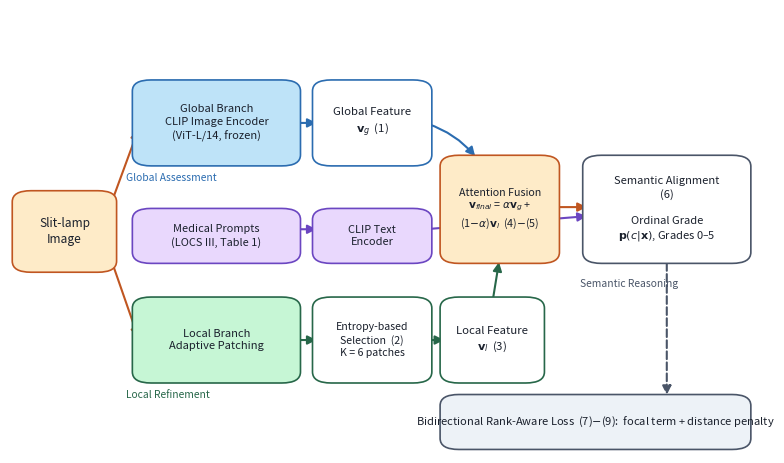
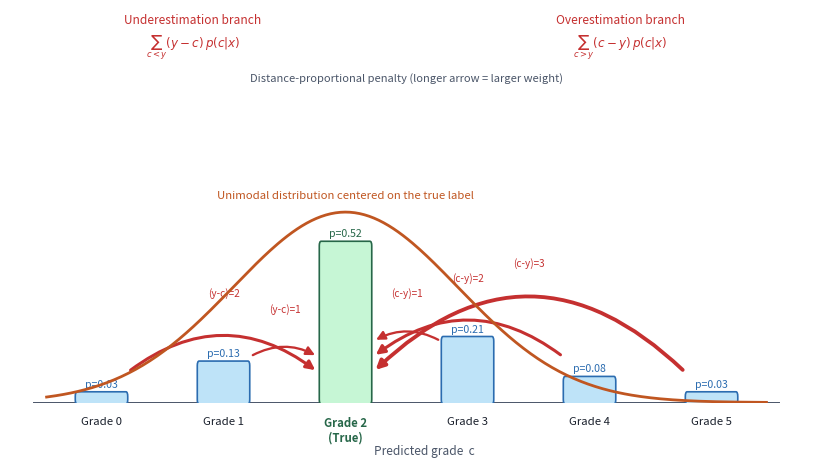

The matplotlib source for these figures, in order:
# -*- coding: utf-8 -*-
"""Phase 6: matplotlib 重绘 Fig.1（CLIP-CAT 架构，仅正文组件）与 Fig.2（单峰分布+双向惩罚）"""
import sys, io
sys.stdout = io.TextIOWrapper(sys.stdout.buffer, encoding='utf-8', errors='replace')
import matplotlib
matplotlib.use('Agg')
import matplotlib.pyplot as plt
from matplotlib.patches import FancyBboxPatch, FancyArrowPatch
import numpy as np

OUT1 = r'E:\修改自己的论文\new_fig1.png'
OUT2 = r'E:\修改自己的论文\new_fig2.png'

BLUE = '#2b6cb0'; LBLUE = '#bee3f8'; GREEN = '#276749'; LGREEN = '#c6f6d5'
ORANGE = '#c05621'; LORANGE = '#feebc8'; GRAY = '#4a5568'; LGRAY = '#edf2f7'
PURPLE = '#6b46c1'; LPURPLE = '#e9d8fd'; RED = '#c53030'

def box(ax, x, y, w, h, text, fc, ec, fontsize=8.2, weight='normal', tc='#1a202c'):
    ax.add_patch(FancyBboxPatch((x, y), w, h, boxstyle='round,pad=0.012,rounding_size=0.025',
                                linewidth=1.2, edgecolor=ec, facecolor=fc, zorder=3))
    ax.text(x + w / 2, y + h / 2, text, ha='center', va='center', fontsize=fontsize,
            zorder=4, color=tc, weight=weight, linespacing=1.35)

def arrow(ax, p0, p1, color=GRAY, lw=1.5, style='-|>', rad=0.0, ls='-'):
    ax.add_patch(FancyArrowPatch(p0, p1, arrowstyle=style, mutation_scale=13,
                                 linewidth=lw, color=color, zorder=2,
                                 connectionstyle=f'arc3,rad={rad}', linestyle=ls))

# ============================== Fig.1 ==============================
fig1, ax = plt.subplots(figsize=(8, 4.5), dpi=200)
ax.set_xlim(0, 1); ax.set_ylim(0, 1); ax.axis('off')

# ---- input ----
box(ax, 0.015, 0.42, 0.115, 0.16, 'Slit-lamp\nImage', LORANGE, ORANGE, 8.6)

# ---- global branch (upper) ----
box(ax, 0.175, 0.66, 0.20, 0.17, 'Global Branch\nCLIP Image Encoder\n(ViT-L/14, frozen)', LBLUE, BLUE, 8.0)
box(ax, 0.415, 0.66, 0.135, 0.17, 'Global Feature\n$\\mathbf{v}_g$  (1)', '#fff', BLUE, 8.2)

# ---- local branch (lower) ----
box(ax, 0.175, 0.17, 0.20, 0.17, 'Local Branch\nAdaptive Patching', LGREEN, GREEN, 8.0)
box(ax, 0.415, 0.17, 0.135, 0.17, 'Entropy-based\nSelection  (2)\nK = 6 patches', '#fff', GREEN, 7.6)
box(ax, 0.585, 0.17, 0.115, 0.17, 'Local Feature\n$\\mathbf{v}_l$  (3)', '#fff', GREEN, 8.2)

# ---- fusion ----
box(ax, 0.585, 0.44, 0.135, 0.22, 'Attention Fusion\n$\\mathbf{v}_{final}$ = $\\alpha\\mathbf{v}_g$ +\n(1$-$$\\alpha$)$\\mathbf{v}_l$  (4)$-$(5)',
    LORANGE, ORANGE, 7.7)

# ---- text branch ----
box(ax, 0.175, 0.44, 0.20, 0.10, 'Medical Prompts\n(LOCS III, Table 1)', LPURPLE, PURPLE, 7.9)
box(ax, 0.415, 0.44, 0.135, 0.10, 'CLIP Text\nEncoder', LPURPLE, PURPLE, 7.9)

# ---- output ----
box(ax, 0.775, 0.44, 0.20, 0.22, 'Semantic Alignment\n(6)\n\nOrdinal Grade\n$\\mathbf{p}(c|\\mathbf{x})$, Grades 0–5',
    '#fff', GRAY, 8.0)

# ---- loss (bottom) ----
box(ax, 0.585, 0.02, 0.39, 0.10, 'Bidirectional Rank-Aware Loss  (7)$-$(9):  focal term + distance penalty',
    LGRAY, GRAY, 8.0)

# ---- arrows ----
arrow(ax, (0.133, 0.555), (0.172, 0.735), ORANGE)   # input -> global
arrow(ax, (0.133, 0.445), (0.172, 0.255), ORANGE)   # input -> local
arrow(ax, (0.378, 0.745), (0.412, 0.745), BLUE)     # global enc -> vg
arrow(ax, (0.378, 0.255), (0.412, 0.255), GREEN)    # local -> entropy
arrow(ax, (0.553, 0.255), (0.582, 0.255), GREEN)    # entropy -> vl
arrow(ax, (0.553, 0.745), (0.622, 0.665), BLUE, rad=-0.15)   # vg -> fusion
arrow(ax, (0.643, 0.343), (0.652, 0.437), GREEN)    # vl -> fusion
arrow(ax, (0.175, 0.505), (0.412, 0.505), PURPLE)   # prompts -> text enc
arrow(ax, (0.553, 0.505), (0.772, 0.535), PURPLE, rad=0.0)  # text -> alignment
arrow(ax, (0.723, 0.555), (0.772, 0.555), ORANGE)   # fusion -> alignment
arrow(ax, (0.875, 0.435), (0.875, 0.125), GRAY, ls='--')    # prediction -> loss

ax.text(0.155, 0.615, 'Global Assessment', fontsize=7.4, color=BLUE, style='italic')
ax.text(0.155, 0.125, 'Local Refinement', fontsize=7.4, color=GREEN, style='italic')
ax.text(0.76, 0.375, 'Semantic Reasoning', fontsize=7.4, color=GRAY, style='italic')

fig1.tight_layout(pad=0.25)
fig1.savefig(OUT1, dpi=200, bbox_inches='tight', facecolor='white')
plt.close(fig1)
print('[saved]', OUT1)

# ============================== Fig.2 ==============================
fig2, ax = plt.subplots(figsize=(8, 4.48), dpi=200)
ax.set_xlim(-0.75, 5.75); ax.set_ylim(0, 1.28); ax.axis('off')

grades = np.arange(6)
p = np.array([0.03, 0.13, 0.52, 0.21, 0.08, 0.03])
true = 2

# bars = predicted distribution
for g, pi in zip(grades, p):
    fc = LGREEN if g == true else LBLUE
    ec = GREEN if g == true else BLUE
    ax.add_patch(FancyBboxPatch((g - 0.21, 0), 0.42, pi * 1.0, boxstyle='round,pad=0.005,rounding_size=0.015',
                                linewidth=1.2, edgecolor=ec, facecolor=fc, zorder=3))
    ax.text(g, pi * 1.0 + 0.02, f'p={pi:.2f}', ha='center', fontsize=7.6, color=ec, zorder=4)

# unimodal curve
xs = np.linspace(-0.45, 5.45, 300)
mu, sigma = 2.0, 0.92
ys = 0.62 * np.exp(-0.5 * ((xs - mu) / sigma) ** 2)
ax.plot(xs, ys, color=ORANGE, lw=2.0, zorder=5)
ax.text(2.0, 0.665, 'Unimodal distribution centered on the true label',
        ha='center', fontsize=8.2, color=ORANGE)

# x-axis
ax.plot([-0.55, 5.55], [0, 0], color=GRAY, lw=1.4, zorder=1)
for g in grades:
    ax.text(g, -0.045, f'Grade {g}' + ('\n(True)' if g == true else ''), ha='center',
            va='top', fontsize=8.2, color=GREEN if g == true else '#1a202c',
            weight='bold' if g == true else 'normal')
ax.text(2.65, -0.135, 'Predicted grade  c', ha='center', va='top', fontsize=8.6, color=GRAY)

# underestimation penalty (c < y): arrows from low grades toward true
for g in (0, 1):
    d = true - g
    arrow(ax, (g + 0.22, 0.10 + 0.05 * g), (true - 0.23, 0.10 + 0.05 * g), RED,
          lw=1.1 + 0.55 * d, rad=-0.18 - 0.10 * d, style='-|>')
    ax.text((g + true) / 2, 0.145 + 0.05 * g + 0.10 * d, f'(y-c)={d}', ha='center',
            fontsize=7.2, color=RED)

# overestimation penalty (c > y): arrows from high grades toward true
for g in (3, 4, 5):
    d = g - true
    arrow(ax, (g - 0.22, 0.10 + 0.05 * (5 - g)), (true + 0.23, 0.10 + 0.05 * (5 - g)), RED,
          lw=1.1 + 0.55 * d, rad=0.18 + 0.10 * d, style='-|>')
    ax.text((g + true) / 2, 0.145 + 0.05 * (5 - g) + 0.10 * d, f'(c-y)={d}', ha='center',
            fontsize=7.2, color=RED)

# branch labels
ax.text(0.75, 1.16, 'Underestimation branch\n$\\sum_{c<y}(y-c)\\,p(c|x)$', ha='center',
        fontsize=8.6, color=RED, linespacing=1.4)
ax.text(4.25, 1.16, 'Overestimation branch\n$\\sum_{c>y}(c-y)\\,p(c|x)$', ha='center',
        fontsize=8.6, color=RED, linespacing=1.4)
ax.text(2.5, 1.045, 'Distance-proportional penalty (longer arrow = larger weight)',
        ha='center', fontsize=8.0, color=GRAY, style='italic')

fig2.tight_layout(pad=0.25)
fig2.savefig(OUT2, dpi=200, bbox_inches='tight', facecolor='white')
plt.close(fig2)
print('[saved]', OUT2)
